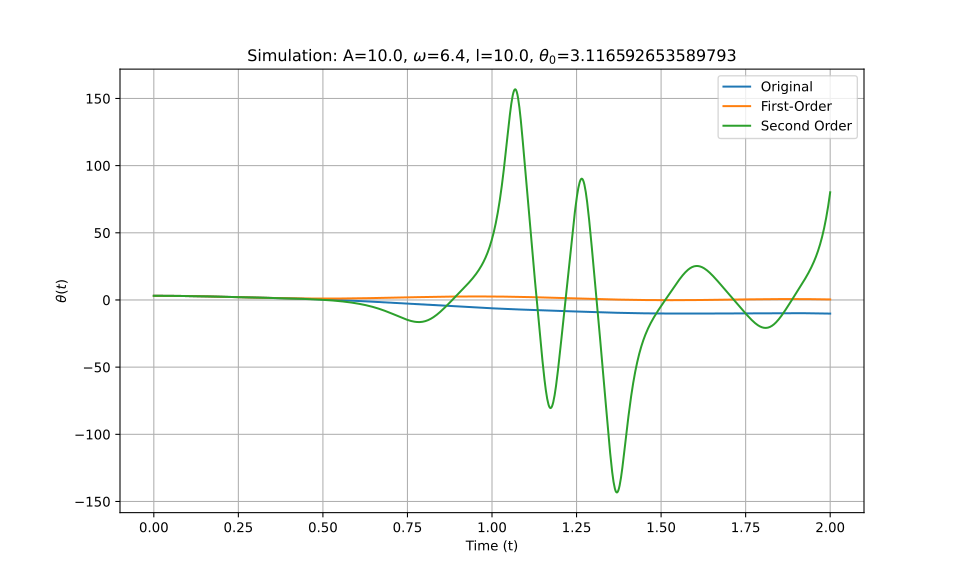

Values plotted in this chart, from the file beside it:
t_eval, Equation_1, Equation_2, Equation_3
0.0, 3.117, 3.117, 3.117
0.002002, 3.117, 3.117, 3.117
0.004004, 3.116, 3.116, 3.116
0.006006, 3.116, 3.116, 3.116
0.008008, 3.115, 3.115, 3.115
0.01001, 3.115, 3.115, 3.115
0.01201, 3.114, 3.114, 3.114
0.01401, 3.113, 3.113, 3.113
0.01602, 3.111, 3.111, 3.111
0.01802, 3.11, 3.11, 3.11
0.02002, 3.108, 3.108, 3.108
0.02202, 3.107, 3.107, 3.107
0.02402, 3.105, 3.105, 3.105
0.02603, 3.103, 3.103, 3.103
0.02803, 3.101, 3.101, 3.101
0.03003, 3.098, 3.098, 3.098
0.03203, 3.096, 3.096, 3.096
0.03403, 3.093, 3.093, 3.093
0.03604, 3.09, 3.09, 3.09
0.03804, 3.087, 3.087, 3.087
0.04004, 3.084, 3.084, 3.084
0.04204, 3.08, 3.081, 3.08
0.04404, 3.077, 3.077, 3.077
0.04605, 3.073, 3.073, 3.073
0.04805, 3.069, 3.07, 3.069
0.05005, 3.065, 3.066, 3.065
0.05205, 3.061, 3.061, 3.061
0.05405, 3.057, 3.057, 3.057
0.05606, 3.052, 3.053, 3.052
0.05806, 3.048, 3.048, 3.047
0.06006, 3.043, 3.043, 3.043
0.06206, 3.038, 3.038, 3.038
0.06406, 3.033, 3.033, 3.033
0.06607, 3.027, 3.028, 3.027
0.06807, 3.022, 3.023, 3.022
0.07007, 3.016, 3.017, 3.016
0.07207, 3.011, 3.012, 3.011
0.07407, 3.005, 3.006, 3.005
0.07608, 2.999, 3, 2.999
0.07808, 2.993, 2.994, 2.993
0.08008, 2.987, 2.987, 2.986
0.08208, 2.98, 2.981, 2.98
0.08408, 2.974, 2.975, 2.973
0.08609, 2.967, 2.968, 2.967
0.08809, 2.96, 2.961, 2.96
0.09009, 2.953, 2.954, 2.953
0.09209, 2.946, 2.947, 2.946
0.09409, 2.939, 2.94, 2.939
0.0961, 2.932, 2.933, 2.931
0.0981, 2.924, 2.925, 2.924
0.1001, 2.917, 2.917, 2.916
0.1021, 2.909, 2.91, 2.909
0.1041, 2.901, 2.902, 2.901
0.1061, 2.893, 2.894, 2.893
0.1081, 2.885, 2.886, 2.885
0.1101, 2.877, 2.877, 2.877
0.1121, 2.868, 2.869, 2.868
0.1141, 2.86, 2.861, 2.86
0.1161, 2.851, 2.852, 2.851
0.1181, 2.843, 2.843, 2.843
... 940 more rows
